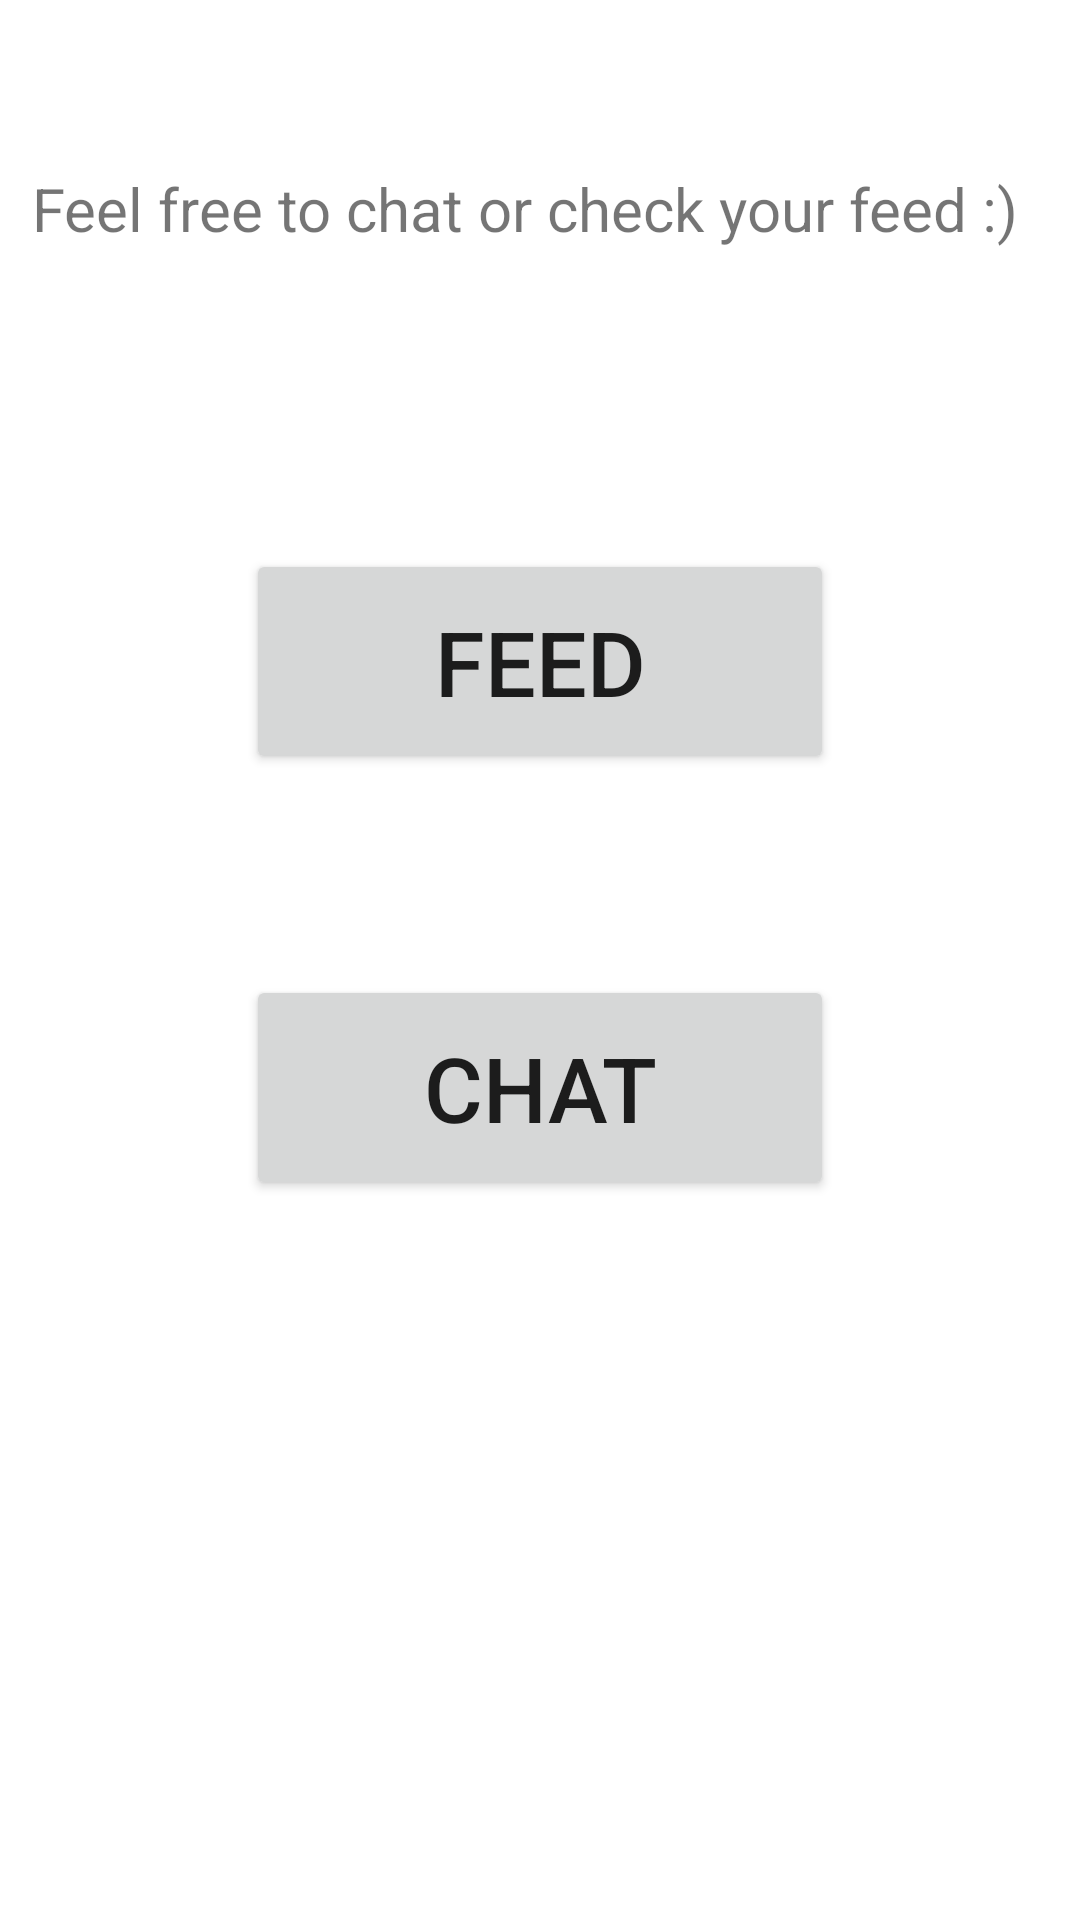

Layout XML and referenced resources for this Android screen:
<!-- AndroidManifest.xml: application theme Theme.SocialApp -->
<!-- res/layout/activity_chat_and_feed.xml -->
<?xml version="1.0" encoding="utf-8"?>
<androidx.constraintlayout.widget.ConstraintLayout xmlns:android="http://schemas.android.com/apk/res/android"
    xmlns:app="http://schemas.android.com/apk/res-auto"
    xmlns:tools="http://schemas.android.com/tools"
    android:layout_width="match_parent"
    android:layout_height="match_parent"
    tools:context=".main.ui.ChatAndFeed">

    <Button
        android:id="@+id/chatBtn"
        android:layout_width="196sp"
        android:layout_height="75sp"
        android:layout_marginTop="67dp"
        android:text="@string/chatUppercase"
        android:textSize="30sp"
        app:layout_constraintEnd_toEndOf="parent"
        app:layout_constraintStart_toStartOf="parent"
        app:layout_constraintTop_toBottomOf="@+id/feedBtn" />

    <Button
        android:id="@+id/feedBtn"
        android:layout_width="196sp"
        android:layout_height="75sp"
        android:layout_marginTop="100dp"
        android:text="@string/feed"
        android:textSize="30sp"
        app:layout_constraintEnd_toEndOf="parent"
        app:layout_constraintStart_toStartOf="parent"
        app:layout_constraintTop_toBottomOf="@+id/welcomeMes" />

    <TextView
        android:id="@+id/welcomeMes"
        android:layout_width="wrap_content"
        android:layout_height="wrap_content"
        android:layout_marginStart="41dp"
        android:layout_marginLeft="41dp"
        android:layout_marginTop="56dp"
        android:layout_marginEnd="41dp"
        android:layout_marginRight="41dp"
        android:text="@string/feel_free_to_chat_or_check_your_feed"
        android:textSize="20sp"
        app:layout_constraintEnd_toEndOf="parent"
        app:layout_constraintHorizontal_bias="0.6"
        app:layout_constraintStart_toStartOf="parent"
        app:layout_constraintTop_toTopOf="parent" />

</androidx.constraintlayout.widget.ConstraintLayout>
<!-- resources referenced by this layout -->
<resources>
  <string name="chatUppercase">CHAT</string>
  <string name="feed">FEED</string>
  <string name="feel_free_to_chat_or_check_your_feed">Feel free to chat or check your feed :)</string>
  <style name="Theme.SocialApp" parent="Theme.MaterialComponents.DayNight.DarkActionBar">
          
          <item name="colorPrimary">@color/purple_500</item>
          <item name="colorPrimaryVariant">@color/purple_700</item>
          <item name="colorOnPrimary">@color/white</item>
  
          
          <item name="colorSecondary">@color/teal_200</item>
          <item name="colorSecondaryVariant">@color/teal_700</item>
          <item name="colorOnSecondary">@color/black</item>
          
          <item name="android:statusBarColor" tools:targetApi="l">?attr/colorPrimaryVariant</item>
          
      </style>
  <!-- not gathered from this repository: default colours our renderer supplied (Android Studio template values) -->
  <color name="purple_500">#FF6200EE</color>
  <color name="purple_700">#FF3700B3</color>
  <color name="teal_200">#FF03DAC5</color>
  <color name="teal_700">#FF018786</color>
  <color name="black">#FF000000</color>
  <color name="white">#FFFFFFFF</color>
</resources>
